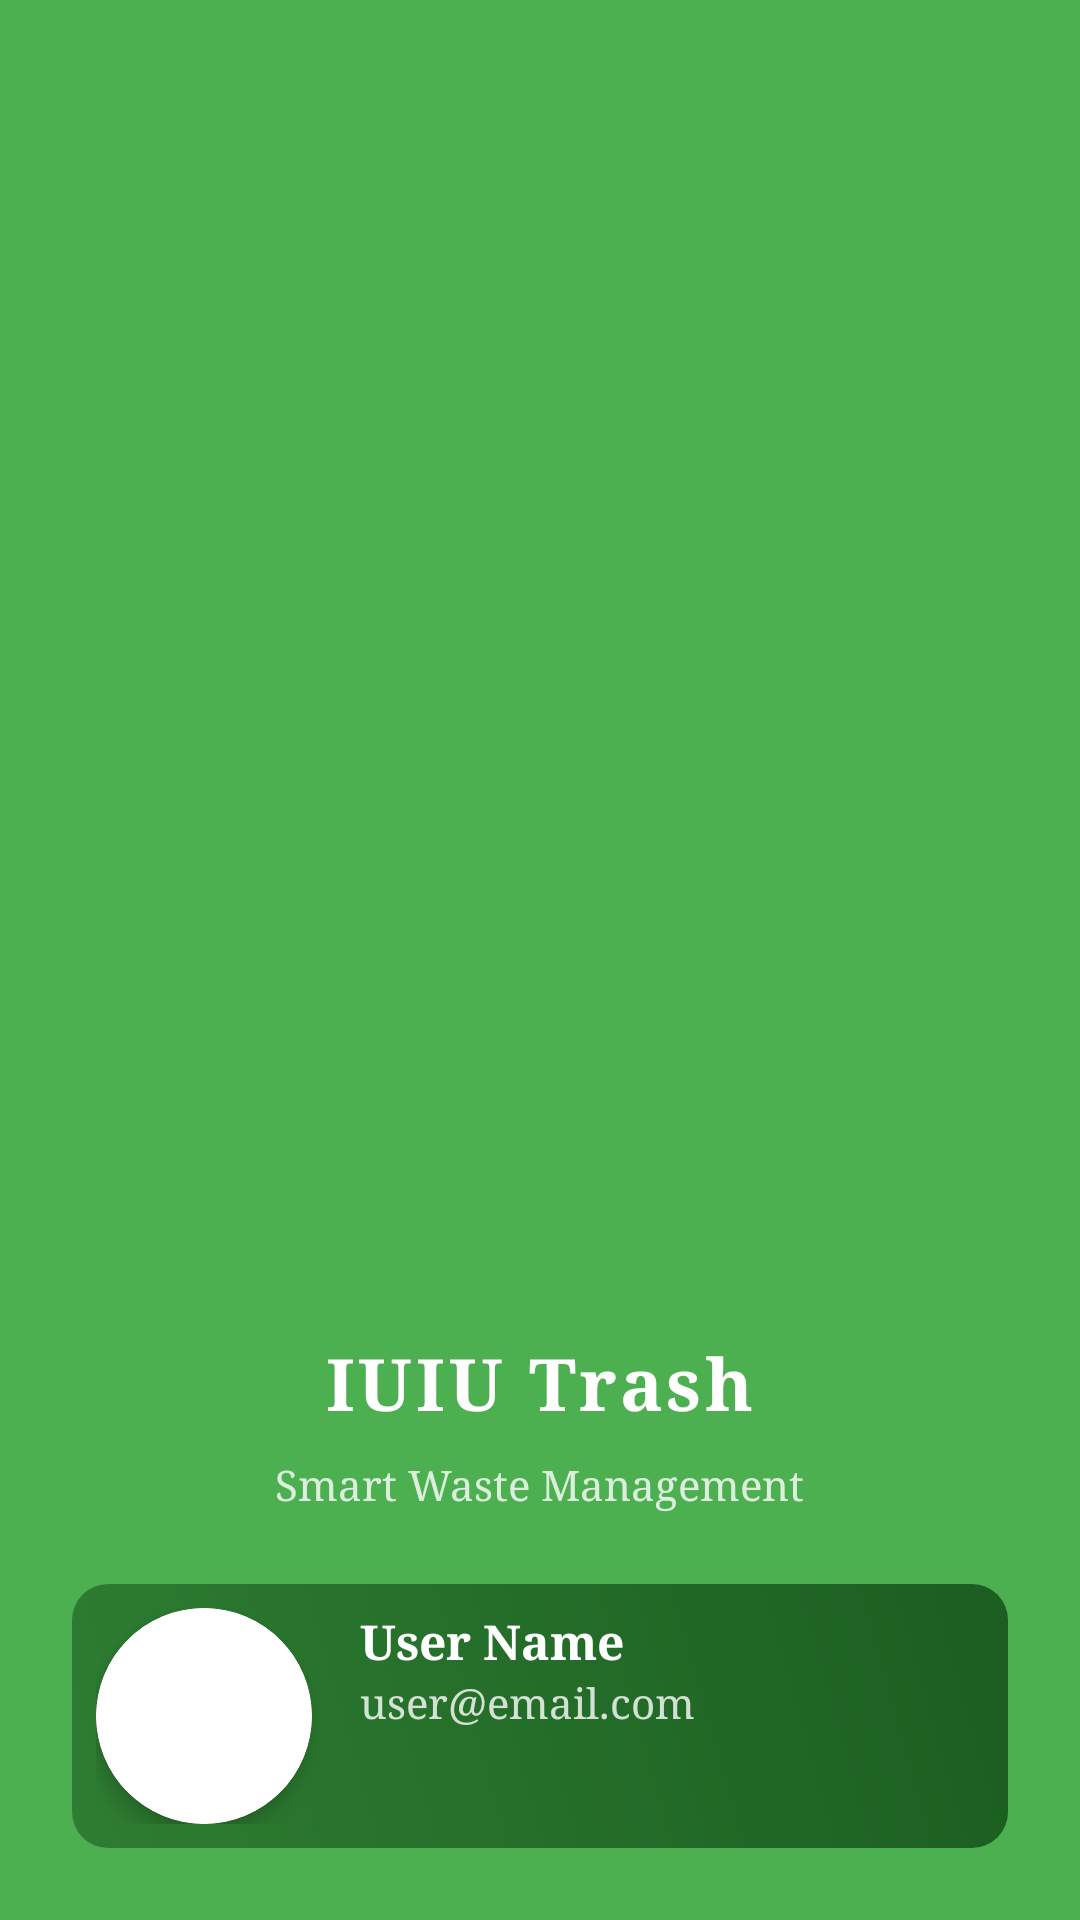

Layout XML and referenced resources for this Android screen:
<!-- AndroidManifest.xml: application theme Theme.IuiuTrash -->
<!-- res/layout/nav_header_main.xml -->
<?xml version="1.0" encoding="utf-8"?>
<LinearLayout xmlns:android="http://schemas.android.com/apk/res/android"
    xmlns:app="http://schemas.android.com/apk/res-auto"
    android:layout_width="match_parent"
    android:layout_height="wrap_content"
    android:background="@color/primary_green"
    android:gravity="bottom"
    android:orientation="vertical"
    android:padding="24dp"
    android:theme="@style/ThemeOverlay.AppCompat.Dark">

    <TextView
        android:layout_width="wrap_content"
        android:layout_height="wrap_content"
        android:text="IUIU Trash"
        android:fontFamily="serif"
        android:textAppearance="@style/TextAppearance.AppCompat.Headline"
        android:textColor="@android:color/white"
        android:textSize="24sp"
        android:textStyle="bold"
        android:letterSpacing="0.05"
        android:layout_gravity="center_horizontal"
        android:layout_marginBottom="8dp"/>

    <TextView
        android:layout_width="wrap_content"
        android:layout_height="wrap_content"
        android:text="Smart Waste Management"
        android:fontFamily="serif"
        android:textAppearance="@style/TextAppearance.AppCompat.Subhead"
        android:textColor="@android:color/white"
        android:textSize="14sp"
        android:alpha="0.8"
        android:layout_gravity="center_horizontal"
        android:layout_marginBottom="24dp"/>

    <LinearLayout
        android:layout_width="match_parent"
        android:layout_height="wrap_content"
        android:orientation="horizontal"
        android:padding="8dp"
        android:background="@drawable/nav_header_background">

        <com.google.android.material.card.MaterialCardView
            android:id="@+id/profilePhotoCard"
            android:layout_width="72dp"
            android:layout_height="72dp"
            android:layout_marginEnd="16dp"
            app:cardCornerRadius="36dp"
            app:cardElevation="4dp"
            app:strokeColor="@android:color/white"
            app:strokeWidth="2dp">

            <ImageView
                android:id="@+id/profileImageView"
                android:layout_width="match_parent"
                android:layout_height="match_parent"
                android:scaleType="centerCrop"
                android:src="@drawable/ic_person" />

        </com.google.android.material.card.MaterialCardView>

        <LinearLayout
            android:layout_width="0dp"
            android:layout_height="wrap_content"
            android:layout_weight="1"
            android:orientation="vertical"
            android:gravity="center_vertical">

            <TextView
                android:id="@+id/userNameText"
                android:layout_width="match_parent"
                android:layout_height="wrap_content"
                android:text="User Name"
                android:fontFamily="serif"
                android:textColor="@android:color/white"
                android:textSize="16sp"
                android:textStyle="bold"
                android:maxLines="1"
                android:ellipsize="end"/>

            <TextView
                android:id="@+id/userEmailText"
                android:layout_width="match_parent"
                android:layout_height="wrap_content"
                android:text="user@email.com"
                android:fontFamily="serif"
                android:textColor="@android:color/white"
                android:textSize="14sp"
                android:alpha="0.8"
                android:maxLines="1"
                android:ellipsize="end"/>

            <TextView
                android:id="@+id/userRoleText"
                android:fontFamily="serif"
                android:layout_width="match_parent"
                android:layout_height="wrap_content"
                android:layout_marginTop="4dp"
                android:textAppearance="@style/TextAppearance.AppCompat.Body1"
                android:textSize="14sp"
                android:textStyle="italic" />

        </LinearLayout>

    </LinearLayout>

</LinearLayout>
<!-- resources referenced by this layout -->
<resources>
  <color name="primary_green">#4CAF50</color>
  <!-- drawable nav_header_background (drawable) -->
  <?xml version="1.0" encoding="utf-8"?>
  <shape xmlns:android="http://schemas.android.com/apk/res/android">
      <gradient
          android:angle="45"
          android:endColor="#1B5E20"
          android:startColor="#2E7D32"
          android:type="linear" />
      <corners android:radius="12dp" />
  </shape>
  <color name="primary_dark_green">#1B5E20</color>
  <color name="white">#FFFFFF</color>
  <color name="accent_green">#69F0AE</color>
  <color name="primary_light_green">#81C784</color>
  <color name="black">#000000</color>
  <color name="background_light">#FFFFFF</color>
  <color name="surface_light" tools:ignore="MissingDefaultResource">#FFFFFF</color>
  <color name="text_primary_light">#DE000000</color>
  <color name="text_secondary_light">#99000000</color>
  <color name="card_light">#FFFFFF</color>
  <color name="ripple">#33000000</color>
  <style name="ThemeOverlay.App.MaterialAlertDialog" parent="ThemeOverlay.MaterialComponents.MaterialAlertDialog">
          <item name="colorPrimary">@color/primary_green</item>
          <item name="colorSurface">@color/surface_light</item>
          <item name="colorOnSurface">@color/text_primary_light</item>
          <item name="materialAlertDialogTitleTextStyle">@style/MaterialAlertDialog.App.Title.Text</item>
      </style>
  <color name="text_primary">#212121</color>
  <color name="text_secondary">#757575</color>
  <style name="Widget.App.Button" parent="Widget.MaterialComponents.Button">
          <item name="android:textColor">@color/white</item>
          <item name="android:textSize">16sp</item>
          <item name="android:padding">12dp</item>
          <item name="cornerRadius">8dp</item>
      </style>
  <style name="Widget.App.TextInputLayout" parent="Widget.MaterialComponents.TextInputLayout.OutlinedBox">
          <item name="boxCornerRadiusTopStart">8dp</item>
          <item name="boxCornerRadiusTopEnd">8dp</item>
          <item name="boxCornerRadiusBottomStart">8dp</item>
          <item name="boxCornerRadiusBottomEnd">8dp</item>
          <item name="boxStrokeColor">@color/primary</item>
          <item name="hintTextColor">@color/text_secondary</item>
      </style>
  <style name="Widget.App.CardView" parent="Widget.MaterialComponents.CardView">
          <item name="cardCornerRadius">12dp</item>
          <item name="cardElevation">4dp</item>
          <item name="contentPadding">16dp</item>
      </style>
  <style name="Widget.App.NavigationView" parent="Widget.MaterialComponents.NavigationView">
          <item name="itemTextColor">@color/text_primary</item>
          <item name="itemIconTint">@color/text_primary</item>
          <item name="itemBackground">@drawable/nav_item_background</item>
          <item name="itemTextAppearance">@style/TextAppearance.App.NavigationView</item>
          <item name="android:background">@color/surface</item>
      </style>
  <style name="MaterialAlertDialog.App.Title.Text" parent="MaterialAlertDialog.MaterialComponents.Title.Text">
          <item name="android:textColor">@color/text_primary_light</item>
          <item name="android:textSize">20sp</item>
          <item name="android:textStyle">bold</item>
      </style>
  <color name="primary">#2E7D32</color>
  <style name="TextAppearance.App.NavigationView" parent="TextAppearance.MaterialComponents.Body1">
          <item name="android:textSize">16sp</item>
          <item name="android:textColor">@color/text_primary</item>
      </style>
  <color name="surface">#FFFFFF</color>
  <color name="primary_light">#81C784</color>
</resources>
